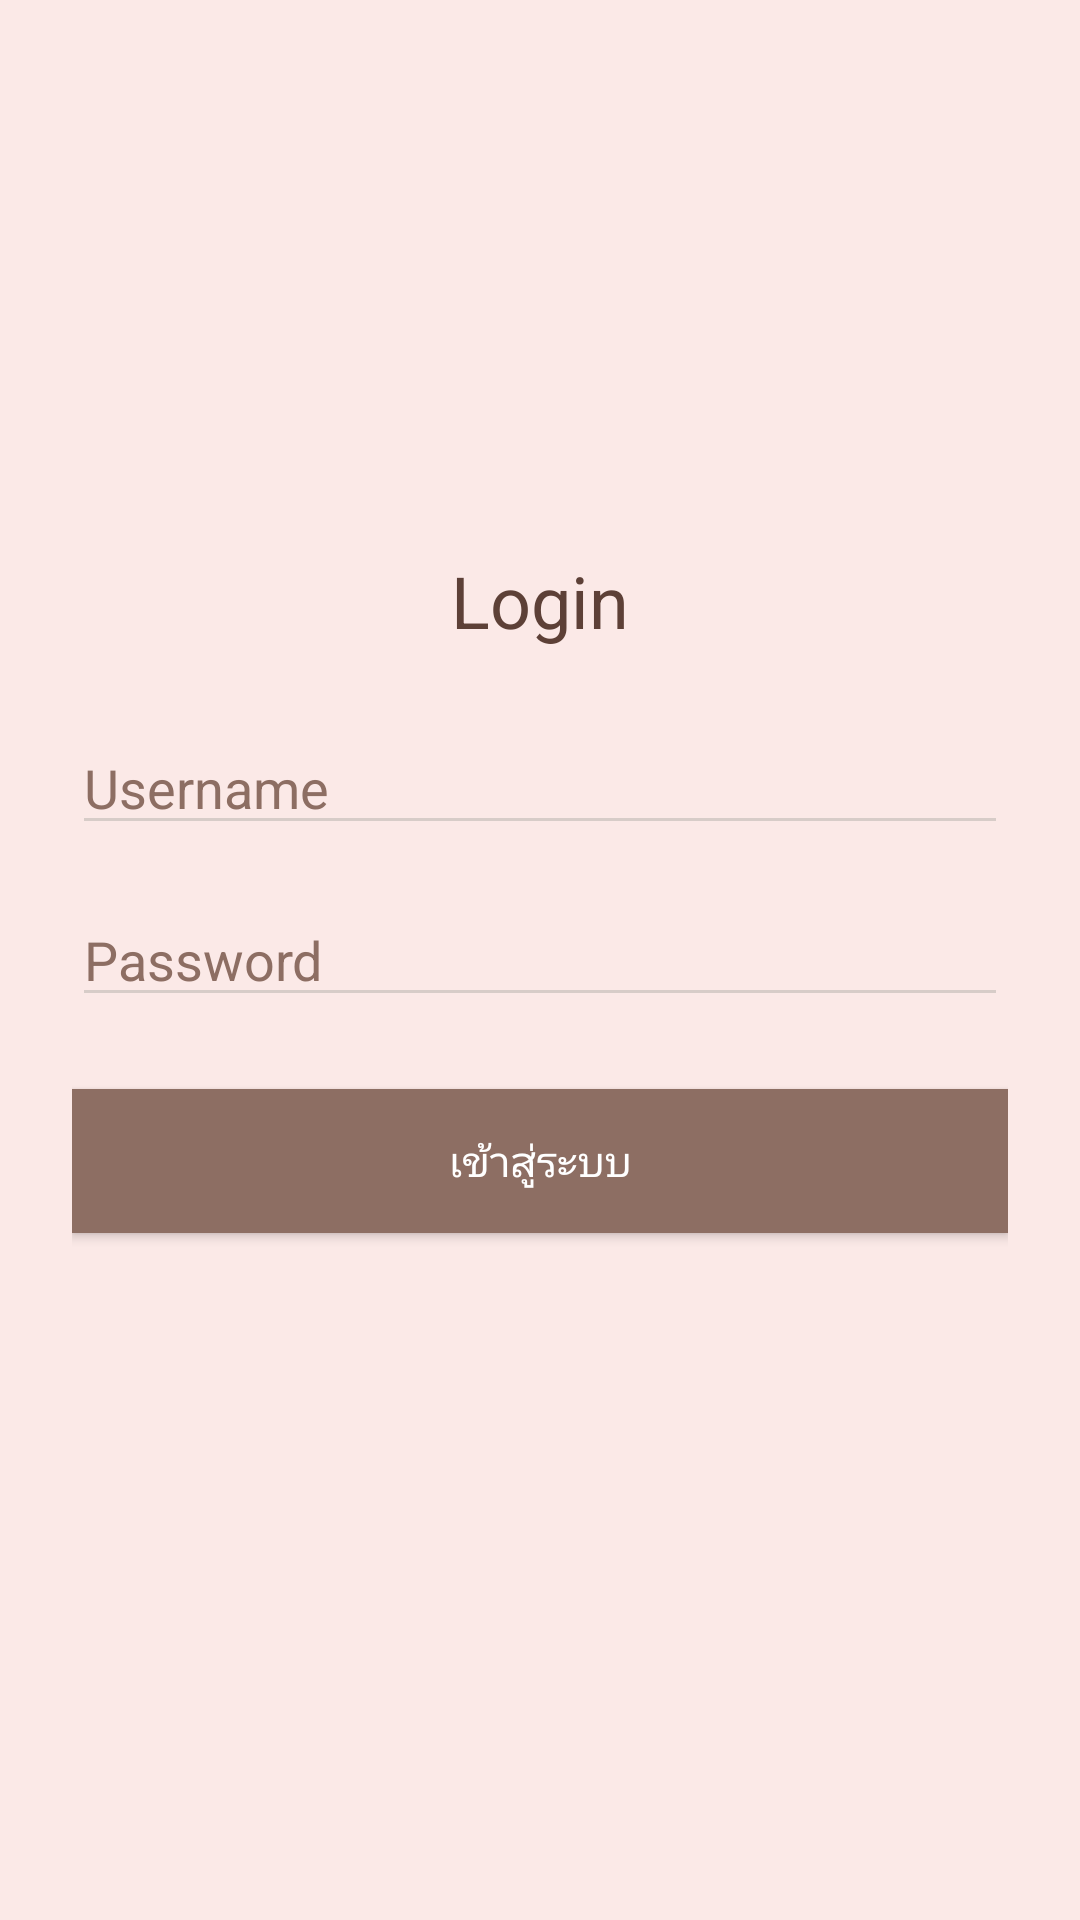

Here is an Android app screen rendered from its layout file. Give the layout XML and the strings, colors and styles it references.
<!-- AndroidManifest.xml: activity theme Theme.AppCompat.Light.NoActionBar -->
<!-- res/layout/activity_login.xml -->
<?xml version="1.0" encoding="utf-8"?>

<androidx.constraintlayout.widget.ConstraintLayout xmlns:android="http://schemas.android.com/apk/res/android"
    xmlns:app="http://schemas.android.com/apk/res-auto"
    xmlns:tools="http://schemas.android.com/tools"
    android:layout_width="match_parent"
    android:layout_height="match_parent"
    android:background="#FBE9E7"
    android:padding="24dp"
    tools:context=".LoginActivity">

    <ImageView
        android:id="@+id/logoImage"
        android:layout_width="120dp"
        android:layout_height="120dp"
        android:src="@drawable/todologo"
        android:contentDescription="โลโก้ To-Do"
        app:layout_constraintTop_toTopOf="parent"
        app:layout_constraintStart_toStartOf="parent"
        app:layout_constraintEnd_toEndOf="parent"
        android:layout_marginTop="24dp" />

    <TextView
        android:id="@+id/title"
        android:layout_width="wrap_content"
        android:layout_height="wrap_content"
        android:text="Login"
        android:textSize="24sp"
        android:textColor="#5D4037"
        app:layout_constraintTop_toBottomOf="@id/logoImage"
        app:layout_constraintStart_toStartOf="parent"
        app:layout_constraintEnd_toEndOf="parent"
        android:layout_marginTop="16dp" />

    <EditText
        android:id="@+id/username"
        android:layout_width="0dp"
        android:layout_height="wrap_content"
        android:hint="Username"
        android:inputType="textEmailAddress"
        android:textColorHint="#8D6E63"
        android:textColor="#3E2723"
        android:backgroundTint="#D7CCC8"
        app:layout_constraintTop_toBottomOf="@+id/title"
        app:layout_constraintStart_toStartOf="parent"
        app:layout_constraintEnd_toEndOf="parent"
        android:layout_marginTop="24dp" />

    <EditText
        android:id="@+id/password"
        android:layout_width="0dp"
        android:layout_height="wrap_content"
        android:hint="Password"
        android:inputType="textPassword"
        android:textColorHint="#8D6E63"
        android:textColor="#3E2723"
        android:backgroundTint="#D7CCC8"
        app:layout_constraintTop_toBottomOf="@+id/username"
        app:layout_constraintStart_toStartOf="parent"
        app:layout_constraintEnd_toEndOf="parent"
        android:layout_marginTop="16dp" />

    <Button
        android:id="@+id/btnLogin"
        android:layout_width="0dp"
        android:layout_height="wrap_content"
        android:text="เข้าสู่ระบบ"
        android:textColor="#FFFFFF"
        android:background="#8D6E63"
        app:layout_constraintTop_toBottomOf="@+id/password"
        app:layout_constraintStart_toStartOf="parent"
        app:layout_constraintEnd_toEndOf="parent"
        android:layout_marginTop="24dp" />

</androidx.constraintlayout.widget.ConstraintLayout>
<!-- resources referenced by this layout -->
<resources>

</resources>
